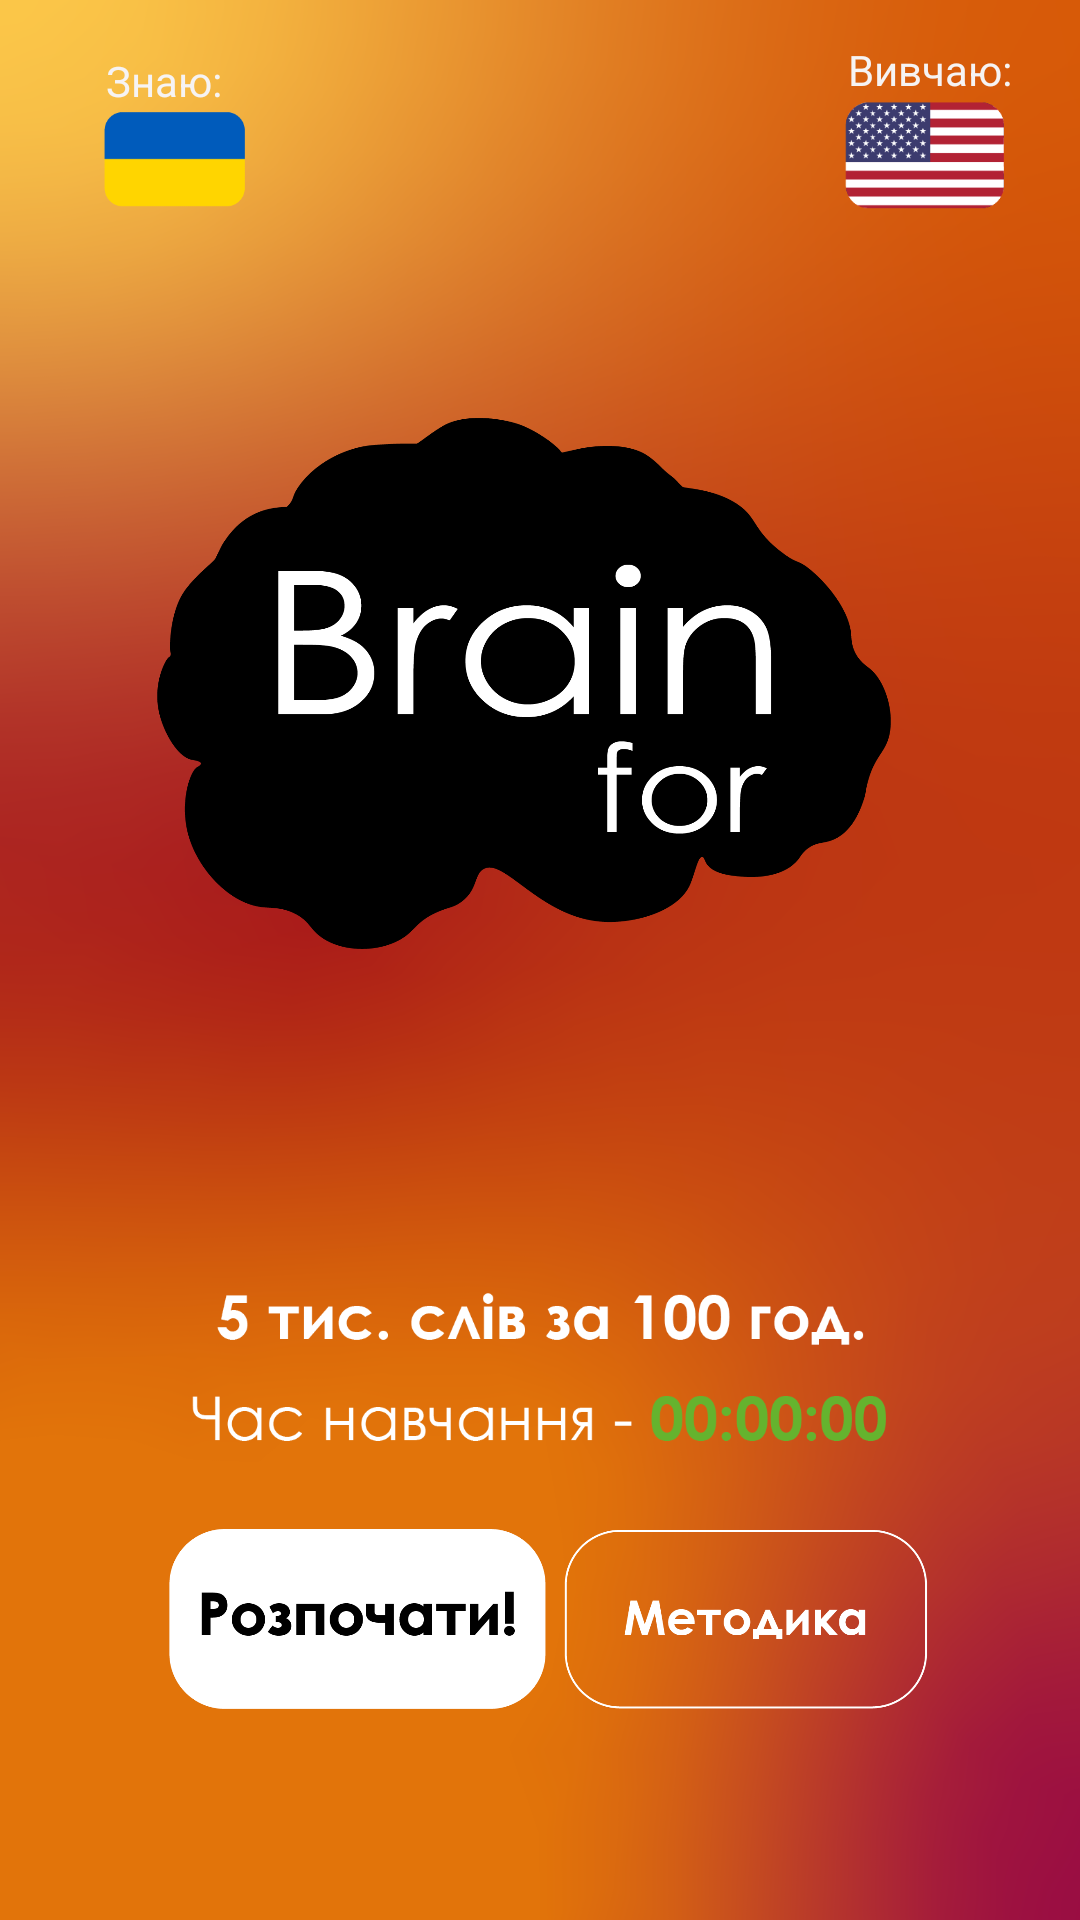

Write the Android layout XML for this screen, with the resource values it uses.
<!-- AndroidManifest.xml: application theme Theme.Brainfor -->
<!-- res/layout/activity_main.xml -->
<?xml version="1.0" encoding="utf-8"?>
<androidx.constraintlayout.widget.ConstraintLayout xmlns:android="http://schemas.android.com/apk/res/android"
    xmlns:app="http://schemas.android.com/apk/res-auto"
    xmlns:tools="http://schemas.android.com/tools"
    android:layout_width="match_parent"
    android:layout_height="match_parent"
    android:background="@drawable/__07__1_"
    tools:context=".MainActivity">

    <ImageView
        android:id="@+id/imageView"
        android:layout_width="245dp"
        android:layout_height="455dp"
        app:layout_constraintBottom_toBottomOf="parent"
        app:layout_constraintHorizontal_bias="0.451"
        app:layout_constraintLeft_toLeftOf="parent"
        app:layout_constraintRight_toRightOf="parent"
        app:layout_constraintTop_toTopOf="parent"
        app:layout_constraintVertical_bias="0.0"
        app:srcCompat="@drawable/__03" />

    <ImageView
        android:id="@+id/imageView3"
        android:layout_width="59dp"
        android:layout_height="36dp"
        app:layout_constraintBottom_toBottomOf="parent"
        app:layout_constraintHorizontal_bias="0.926"
        app:layout_constraintLeft_toLeftOf="parent"
        app:layout_constraintRight_toRightOf="parent"
        app:layout_constraintTop_toTopOf="parent"
        app:layout_constraintVertical_bias="0.056"
        app:srcCompat="@drawable/__04" />

    <ImageView
        android:id="@+id/imageView4"
        android:layout_width="71dp"
        android:layout_height="32dp"
        app:layout_constraintBottom_toBottomOf="parent"
        app:layout_constraintHorizontal_bias="0.079"
        app:layout_constraintLeft_toLeftOf="parent"
        app:layout_constraintRight_toRightOf="parent"
        app:layout_constraintTop_toTopOf="parent"
        app:layout_constraintVertical_bias="0.061"
        app:srcCompat="@drawable/__02" />

    <ImageView
        android:id="@+id/imageView7"
        android:layout_width="236dp"
        android:layout_height="168dp"
        app:layout_constraintBottom_toBottomOf="parent"
        app:layout_constraintHorizontal_bias="0.497"
        app:layout_constraintLeft_toLeftOf="parent"
        app:layout_constraintRight_toRightOf="parent"
        app:layout_constraintTop_toTopOf="parent"
        app:layout_constraintVertical_bias="0.804"
        app:srcCompat="@drawable/__08" />

    <TextView
        android:id="@+id/textView2"
        android:layout_width="wrap_content"
        android:layout_height="wrap_content"
        android:text="Знаю:"
        android:textColor="#F6F3F3"
        app:layout_constraintBottom_toBottomOf="parent"
        app:layout_constraintHorizontal_bias="0.11"
        app:layout_constraintLeft_toLeftOf="parent"
        app:layout_constraintRight_toRightOf="parent"
        app:layout_constraintTop_toTopOf="parent"
        app:layout_constraintVertical_bias="0.028" />

    <TextView
        android:id="@+id/textView"
        android:layout_width="wrap_content"
        android:layout_height="wrap_content"
        android:text="Вивчаю:"
        android:textColor="#F6F3F3"
        app:layout_constraintBottom_toBottomOf="parent"
        app:layout_constraintHorizontal_bias="0.926"
        app:layout_constraintLeft_toLeftOf="parent"
        app:layout_constraintRight_toRightOf="parent"
        app:layout_constraintTop_toTopOf="parent"
        app:layout_constraintVertical_bias="0.022" />

    <ImageView
        android:id="@+id/imageView8"
        android:layout_width="296dp"
        android:layout_height="246dp"
        app:layout_constraintBottom_toBottomOf="parent"
        app:layout_constraintHorizontal_bias="0.591"
        app:layout_constraintLeft_toLeftOf="parent"
        app:layout_constraintRight_toRightOf="parent"
        app:layout_constraintTop_toTopOf="parent"
        app:layout_constraintVertical_bias="0.589"
        app:srcCompat="@drawable/__007" />

    <ImageView
        android:id="@+id/imageView9"
        android:layout_width="147dp"
        android:layout_height="60dp"
        app:layout_constraintBottom_toBottomOf="parent"
        app:layout_constraintHorizontal_bias="0.821"
        app:layout_constraintLeft_toLeftOf="parent"
        app:layout_constraintRight_toRightOf="parent"
        app:layout_constraintTop_toTopOf="parent"
        app:layout_constraintVertical_bias="0.879"
        app:srcCompat="@drawable/__06" />

    <ImageView
        android:id="@+id/imageView10"
        android:layout_width="159dp"
        android:layout_height="60dp"
        app:layout_constraintBottom_toBottomOf="parent"
        app:layout_constraintHorizontal_bias="0.198"
        app:layout_constraintLeft_toLeftOf="parent"
        app:layout_constraintRight_toRightOf="parent"
        app:layout_constraintTop_toTopOf="parent"
        app:layout_constraintVertical_bias="0.879"
        app:srcCompat="@drawable/__05" />

</androidx.constraintlayout.widget.ConstraintLayout>
<!-- resources referenced by this layout -->
<resources>
  <!-- drawable __02: png bitmap (drawable, 1239 bytes) -->
  <!-- drawable __03: png bitmap (drawable, 42228 bytes) -->
  <!-- drawable __04: png bitmap (drawable, 9791 bytes) -->
  <!-- drawable __05: png bitmap (drawable, 9634 bytes) -->
  <!-- drawable __06: png bitmap (drawable, 11136 bytes) -->
  <!-- drawable __07__1_: png bitmap (drawable, 708146 bytes) -->
  <!-- drawable __08: png bitmap (drawable, 13023 bytes) -->
  <style name="Theme.Brainfor" parent="Theme.Design.Light.NoActionBar">
          
          <item name="colorPrimary">@color/purple_500</item>
          <item name="colorPrimaryVariant">@color/purple_700</item>
          <item name="colorOnPrimary">@color/white</item>
          
          <item name="colorSecondary">@color/teal_200</item>
          <item name="colorSecondaryVariant">@color/teal_700</item>
          <item name="colorOnSecondary">@color/black</item>
          
          <item name="android:statusBarColor" tools:targetApi="l">?attr/colorPrimaryVariant</item>
          
      </style>
  <color name="purple_500">#FF6200EE</color>
  <color name="purple_700">#FF3700B3</color>
  <color name="white">#BD5F5F</color>
  <color name="teal_200">#FF03DAC5</color>
  <color name="teal_700">#FF018786</color>
  <color name="black">#FF000000</color>
</resources>
